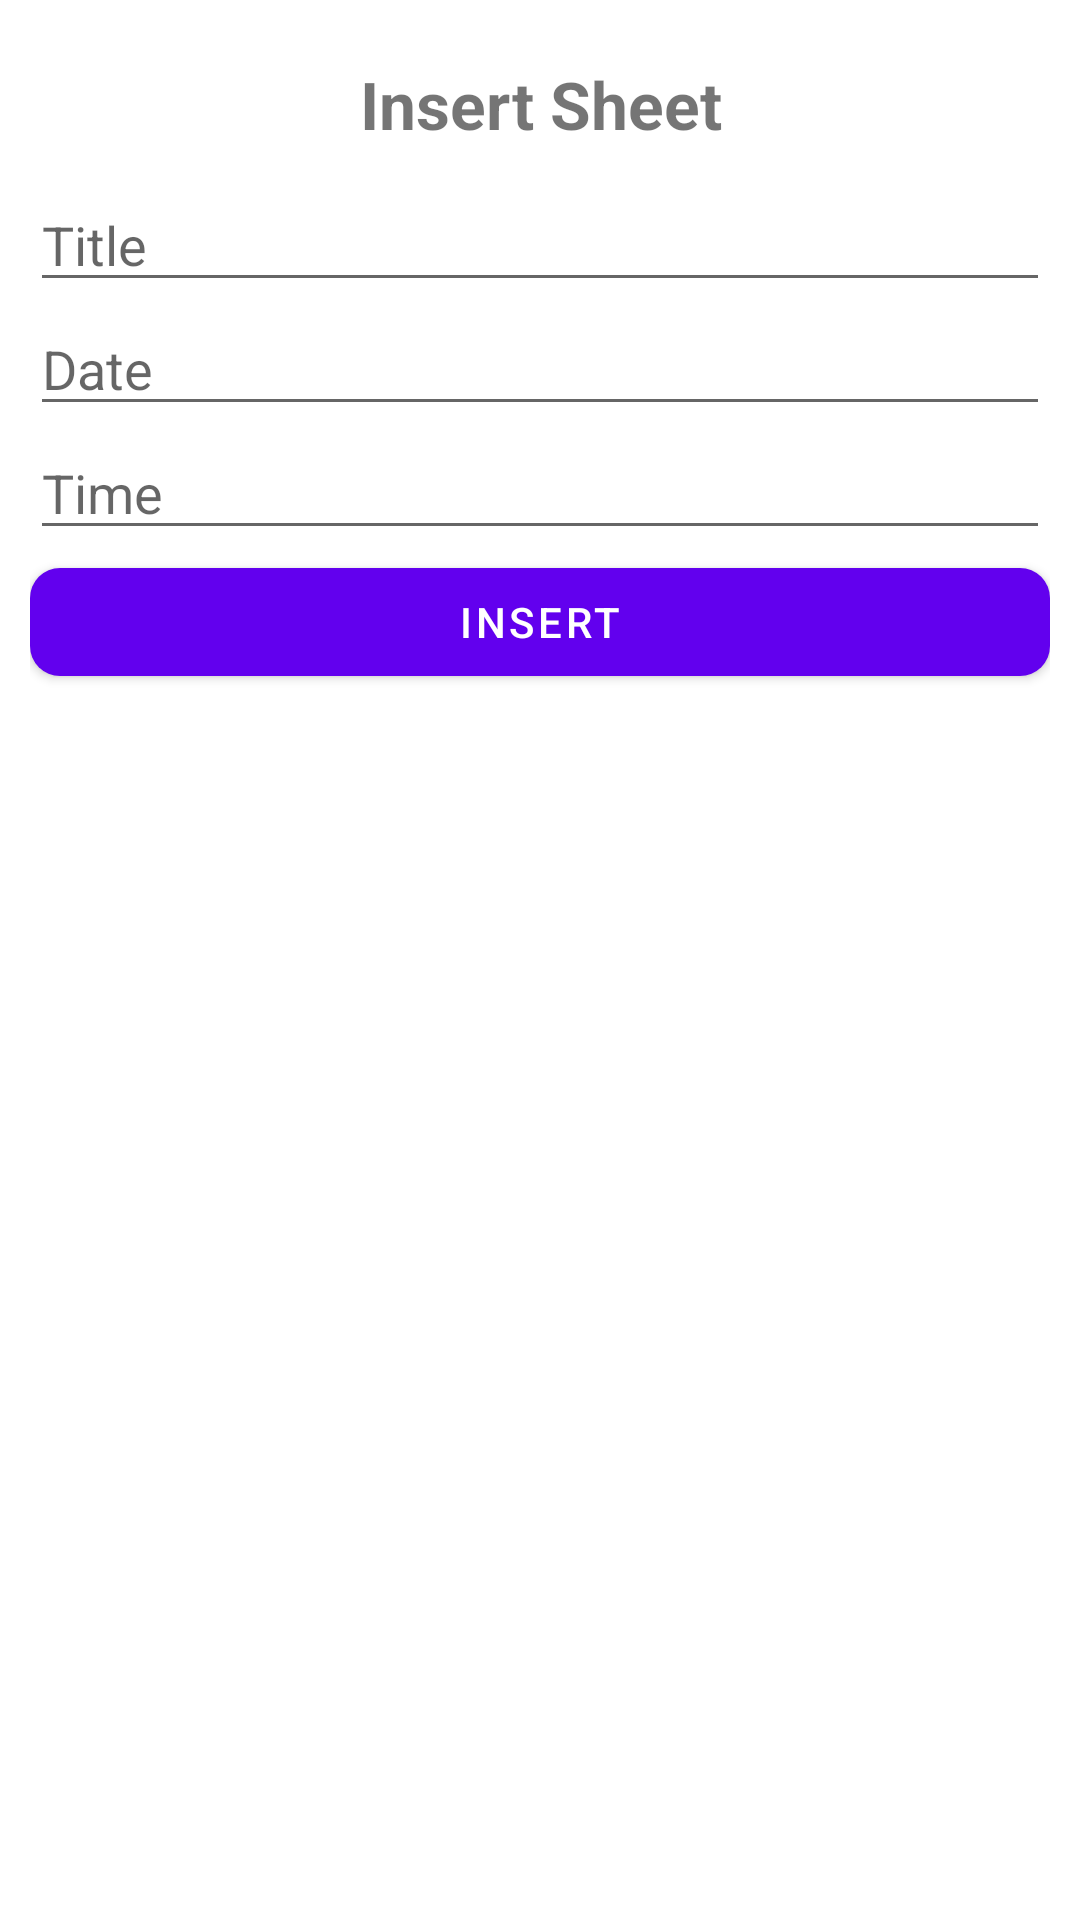

Produce the Android XML layout that renders to this screen, including the resource entries it uses.
<!-- AndroidManifest.xml: application theme Theme.Ultras11July2 -->
<!-- res/layout/fragment_insert_task_sheet.xml -->
<?xml version="1.0" encoding="utf-8"?>
<layout xmlns:android="http://schemas.android.com/apk/res/android"
    xmlns:tools="http://schemas.android.com/tools"
    xmlns:app="http://schemas.android.com/apk/res-auto">

    <data>

    </data>

    <LinearLayout
        android:orientation="vertical"
        android:layout_width="match_parent"
        android:layout_height="match_parent"
        android:padding="10dp"
        tools:context=".InsertTaskSheetFragment">

        <TextView
            android:padding="10dp"
            android:textStyle="bold"
            android:textSize="22sp"
            android:layout_width="match_parent"
            android:layout_height="wrap_content"
            android:gravity="center"
            android:text="Insert Sheet" />

        <EditText
            android:id="@+id/insert_et_title"
            android:hint="Title"
            android:layout_width="match_parent"
            android:layout_height="wrap_content" />

        <EditText
            android:id="@+id/insert_et_date"
            android:hint="Date"
            android:layout_width="match_parent"
            android:layout_height="wrap_content" />

        <EditText
            android:id="@+id/insert_et_time"
            android:hint="Time"
            android:layout_width="match_parent"
            android:layout_height="wrap_content" />

        <com.google.android.material.button.MaterialButton
            android:layout_width="match_parent"
            android:layout_height="wrap_content"
            app:cornerRadius="10dp"
            style="@style/Widget.MaterialComponents.Button"
            android:id="@+id/btn_insert_task"
            android:text="Insert" />

    </LinearLayout>
</layout>
<!-- resources referenced by this layout -->
<resources>
  <style name="Theme.Ultras11July2" parent="Theme.MaterialComponents.DayNight.DarkActionBar">
          
          <item name="colorPrimary">@color/purple_500</item>
          <item name="colorPrimaryVariant">@color/purple_700</item>
          <item name="colorOnPrimary">@color/white</item>
          
          <item name="colorSecondary">@color/teal_200</item>
          <item name="colorSecondaryVariant">@color/teal_700</item>
          <item name="colorOnSecondary">@color/black</item>
          
          <item name="android:statusBarColor" tools:targetApi="l">?attr/colorPrimaryVariant</item>
          
      </style>
  <!-- not gathered from this repository: default colours our renderer supplied (Android Studio template values) -->
  <color name="purple_500">#FF6200EE</color>
  <color name="purple_700">#FF3700B3</color>
  <color name="teal_200">#FF03DAC5</color>
  <color name="teal_700">#FF018786</color>
  <color name="black">#FF000000</color>
  <color name="white">#FFFFFFFF</color>
</resources>
